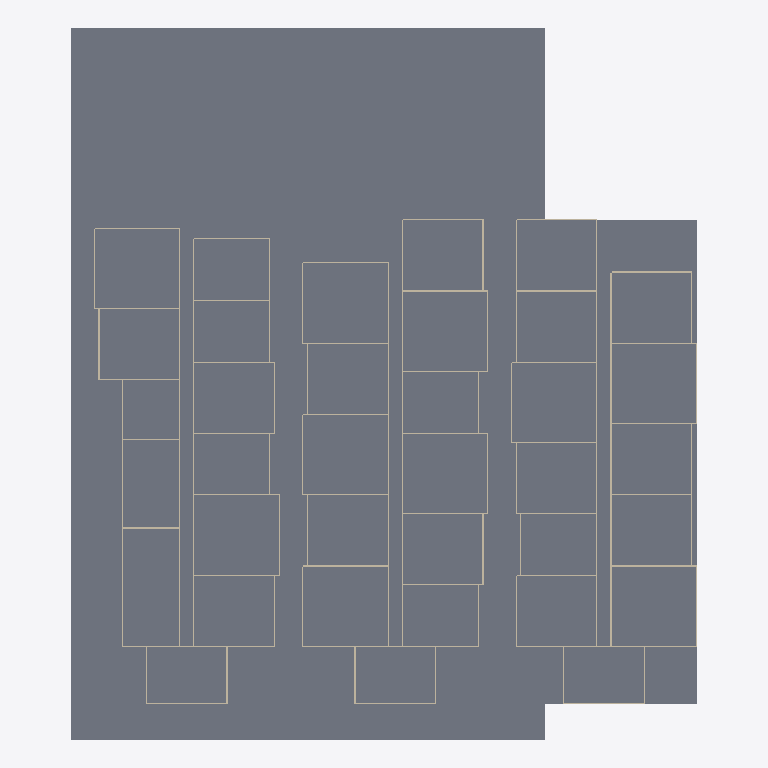
Plan cut of the same IFC building model at storey 'Level 3' (level 0.01 m, cut at 1.41 m), seen from above with north up, elements coloured by IFC class: 114 walls (beige), 4 slabs (grey). Cut surfaces are drawn darker.
Extent 80.5 m × 91.4 m × 14.2 m (x, y, z). Storeys (5): Level 1 at 0.00 m; Level 2 at 0.00 m; Level 3 at 0.01 m; Level 4 at 0.01 m; Roof at 0.01 m. Elements (581): 540 IfcWall, 38 IfcSlab, 3 IfcRoof.

HEADER;
FILE_DESCRIPTION(('ViewDefinition[DesignTransferView]'),'2;1');
FILE_NAME('/dev/null','2026-09-24T14:04:37-05:00',(''),(''),'IfcOpenShell 0.8.5','IfcOpenShell 0.8.5','Nobody');
FILE_SCHEMA(('IFC4'));
ENDSEC;
DATA;
#1=IFCPROJECT('0XVsr$SPf5CR_P_wojW8uU',$,'RNGD parametric design',$,$,$,$,(#10),#5);
#12=IFCSITE('3a7x1R9fz8dPKeGZ$nqMWE',$,'Site',$,$,$,$,$,$,$,$,$,$,$);
#13=IFCBUILDING('08OFCZrKr9pRpaaqJHqziX',$,'Residential building',$,$,$,$,$,$,$,$,$);
#16=IFCBUILDINGSTOREY('2bHUa6ob19ZRp0eFg3qs9u',$,'Level 1',$,$,$,$,$,$,0.0);
#18=IFCBUILDINGSTOREY('2Bd1tAcLT0Ke88OigDspBX',$,'Level 2',$,$,$,$,$,$,4.2672);
#19=IFCBUILDINGSTOREY('2dN2ZlA29BOuuGO9yOL3lj',$,'Level 3',$,$,$,$,$,$,7.4676);
#20=IFCBUILDINGSTOREY('34a4o9pErFSghCjkJX0lhA',$,'Level 4',$,$,$,$,$,$,10.668000000000001);
#21=IFCBUILDINGSTOREY('09WzJgtFfBnvzLLrdyJ81E',$,'Roof',$,$,$,$,$,$,13.868400000000001);
#22=IFCSLAB('0EMfxAagv8agY3dmUw0yz_',$,'SITE|ground',$,$,#40,#29,$,$);
#566=IFCSLAB('37$tqKL3L528A41vSOW2$$',$,'L1|SLAB',$,$,#583,#573,$,$);
#638=IFCSLAB('3b2wVAGZ1DUhCozb3T9C1K',$,'L1|SLAB',$,$,#655,#645,$,$);
#491=IFCSLAB('3Om9W$hZf968MIaa$Xybef',$,'L1|SLAB',$,$,#508,#498,$,$);
#875=IFCWALL('3_ZqEMpmv0vggtXSY7EIFH',$,'L1|TWOBR_A',$,$,#896,#886,$,$);
#1139=IFCWALL('2j7byGZ$fD3f3UL4i8b7Tc',$,'L1|TWOBR_A',$,$,#1160,#1150,$,$);
#2635=IFCWALL('24Ybjuvnn0leQ2PgkYnaqg',$,'L1|TWOBR_A',$,$,#2656,#2646,$,$);
#1161=IFCWALL('2ZxAJpgTTESPiKQwkJhR4s',$,'L1|TWOBR_A',$,$,#1182,#1172,$,$);
#2393=IFCWALL('1wn10uMKP3lOs21kYoDyVG',$,'L1|TWOBR_A',$,$,#2414,#2404,$,$);
#2811=IFCWALL('00UR0HqfnFe88L6f238pos',$,'L1|ONEBR_A',$,$,#2832,#2822,$,$);
#2987=IFCWALL('3UCnwpSub22ef3DbtsBdj4',$,'L1|ONEBR_A',$,$,#3008,#2998,$,$);
#1601=IFCWALL('2hyqzz1prDOOvG9CVKJT7E',$,'L1|ONEBR_A',$,$,#1622,#1612,$,$);
#2041=IFCWALL('2Ok4ZUU_vBSwEQ1V8Y$wmw',$,'L1|ONEBR_A',$,$,#2062,#2052,$,$);
#2569=IFCWALL('1TZ_qIUIz6zxm012yqJ_em',$,'L1|ONEBR_A',$,$,#2590,#2580,$,$);
#3009=IFCWALL('2vQJnjuynCJgfqZox7ERhi',$,'L1|ONEBR_A',$,$,#3030,#3020,$,$);
#1271=IFCWALL('1KdWaIPFP2HvWg9482w5Yi',$,'L1|ACCESSIBLE_1BR',$,$,#1292,#1282,$,$);
#3295=IFCWALL('1aZ89mXzD7TxJnY7GpO9_X',$,'L1|ONEBR_A',$,$,#3316,#3306,$,$);
#12425=IFCWALL('1X0Le1XrzC1PH7IMQZzbcN',$,'L1|AMENITY_LOBBY',$,$,#12446,#12436,$,$);
#12447=IFCWALL('2d6rY8BKb0wRN7ErZdZR75',$,'L1|AMENITY_LOBBY',$,$,#12468,#12458,$,$);
#11457=IFCWALL('2eP5rNa2XBsP9UEBdmfkg5',$,'L1|CORE',$,$,#11478,#11468,$,$);
#12403=IFCWALL('1pdj6vy3j0oupiF4q9DbOn',$,'L1|AMENITY_LOBBY',$,$,#12424,#12414,$,$);
#11391=IFCWALL('3zj_Jch6j46xeH$oy6UFhw',$,'L1|CORE',$,$,#11412,#11402,$,$);
#12513=IFCWALL('03C$VMWbX4KxKDDQjwJyFP',$,'L1|AMENITY_FIT',$,$,#12534,#12524,$,$);
#12535=IFCWALL('2T0Mg8lUj7QxuVEwQpy3fC',$,'L1|AMENITY_FIT',$,$,#12556,#12546,$,$);
#853=IFCWALL('0YZUTtJh16ZBU_9Mu_sCC6',$,'L1|TWOBR_A',$,$,#874,#864,$,$);
#1315=IFCWALL('3t0Zw71Bv97QsVzwBAIY7N',$,'L1|TWOBR_A',$,$,#1336,#1326,$,$);
#1931=IFCWALL('3TOZhcxbXE_uw8Vo7XH$js',$,'L1|TWOBR_A',$,$,#1952,#1942,$,$);
#2899=IFCWALL('3mbTh_z3z4OhpasDPrDACK',$,'L1|TWOBR_A',$,$,#2920,#2910,$,$);
#1117=IFCWALL('0wr0N9aeTAXPR$g7MPoWQo',$,'L1|TWOBR_A',$,$,#1138,#1128,$,$);
#1667=IFCWALL('1qCQWX0dv7JwRhoM5d4wdk',$,'L1|TWOBR_A',$,$,#1688,#1678,$,$);
#2107=IFCWALL('0Igv4bM693qRrlfBqn1JAZ',$,'L1|TWOBR_A',$,$,#2128,#2118,$,$);
#2371=IFCWALL('3ENKFMJh96NvPJ3DHrta26',$,'L1|TWOBR_A',$,$,#2392,#2382,$,$);
#3075=IFCWALL('3h2YGoRNf1u8IhBqGLfHv4',$,'L1|TWOBR_A',$,$,#3096,#3086,$,$);
#765=IFCWALL('2yfG7rDS9COuI3ssoS354y',$,'L1|ACCESSIBLE_1BR',$,$,#786,#776,$,$);
#787=IFCWALL('1dW8G7Jc53hfzVMAoqkmd3',$,'L1|ACCESSIBLE_1BR',$,$,#808,#798,$,$);
#1227=IFCWALL('0D1tzpIx14iQ4nJ7qOj0yF',$,'L1|ACCESSIBLE_1BR',$,$,#1248,#1238,$,$);
#1337=IFCWALL('24UA1GXmD9efsrAr$w$jKz',$,'L1|TWOBR_A',$,$,#1358,#1348,$,$);
#1491=IFCWALL('0uXlIi0bT8FvQFR8DeuebN',$,'L1|ONEBR_A',$,$,#1512,#1502,$,$);
#2195=IFCWALL('0T$SztgUXDCv1a4o6w7Gws',$,'L1|ONEBR_A',$,$,#2216,#2206,$,$);
#2459=IFCWALL('2tdgVUKhj1shOWhbGCRVYc',$,'L1|ONEBR_A',$,$,#2480,#2470,$,$);
#2921=IFCWALL('3nBOt8am97Ief$znsLhd1o',$,'L1|TWOBR_A',$,$,#2942,#2932,$,$);
#3251=IFCWALL('3S0VmrZLzAKwJUdAkjwXbp',$,'L1|ONEBR_A',$,$,#3272,#3262,$,$);
#11325=IFCWALL('3yxGcZ_jP7Fw548MPB9IUw',$,'L1|CORE',$,$,#11346,#11336,$,$);
#11501=IFCWALL('0GWWBZAmP6wvQPa8A4Xym0',$,'L1|CORE',$,$,#11522,#11512,$,$);
#897=IFCWALL('39QVxbRMDDvxqE4cpehBaf',$,'L1|TWOBR_A',$,$,#918,#908,$,$);
#1051=IFCWALL('3eTErMKWz4ogR7cBo9d4OT',$,'L1|ACCESSIBLE_1BR',$,$,#1072,#1062,$,$);
#1029=IFCWALL('2ApEOi8ErFE8cGpDHwK9Kh',$,'L1|ACCESSIBLE_1BR',$,$,#1050,#1040,$,$);
#1359=IFCWALL('1iD2jmtUDD19zzmY6EaTI4',$,'L1|TWOBR_A',$,$,#1380,#1370,$,$);
#1579=IFCWALL('0xIdWZyQb3QvGL0pIUSAH3',$,'L1|ONEBR_A',$,$,#1600,#1590,$,$);
#1689=IFCWALL('2hUOEEEyPAXxLv54mM8FZX',$,'L1|TWOBR_A',$,$,#1710,#1700,$,$);
#1755=IFCWALL('0EUv3YlCjFjOD$GCsto6e1',$,'L1|ONEBR_A',$,$,#1776,#1766,$,$);
#1953=IFCWALL('1iAYWBuKf5wh9rcCZO5DEO',$,'L1|TWOBR_A',$,$,#1974,#1964,$,$);
#2019=IFCWALL('2PIFZSpEz7vgHYDH2nLDgO',$,'L1|ONEBR_A',$,$,#2040,#2030,$,$);
#2129=IFCWALL('1mm67VxSv1S9s5lOhXW3vS',$,'L1|TWOBR_A',$,$,#2150,#2140,$,$);
#2525=IFCWALL('3JH7z7pRf6IAH9zkfZBtwl',$,'L1|ONEBR_A',$,$,#2546,#2536,$,$);
#2547=IFCWALL('2VLMmh5sf6hOo$_8MKknhH',$,'L1|ONEBR_A',$,$,#2568,#2558,$,$);
#2657=IFCWALL('1ipoWHeIT0ghKCnob9o_jr',$,'L1|TWOBR_A',$,$,#2678,#2668,$,$);
#2943=IFCWALL('2VfhM37vr2Ju3bz0dj74d_',$,'L1|TWOBR_A',$,$,#2964,#2954,$,$);
#3097=IFCWALL('3$RV0oxyzCXeFitdnHN7wG',$,'L1|TWOBR_A',$,$,#3118,#3108,$,$);
#3339=IFCWALL('0rVIDa_EX64gg0zKrnWhNx',$,'L1|ONEBR_A',$,$,#3360,#3350,$,$);
#11413=IFCWALL('32uqnthxj4U8Wd0VP4hdYa',$,'L1|CORE',$,$,#11434,#11424,$,$);
#919=IFCWALL('34av7AgjHEqeEVyJDUSAf2',$,'L1|TWOBR_A',$,$,#940,#930,$,$);
#1183=IFCWALL('1lRKJOmhj5nOkpK7WownyP',$,'L1|TWOBR_A',$,$,#1204,#1194,$,$);
#1711=IFCWALL('2q1Ae0yzvBVRf3DvsR99Rs',$,'L1|TWOBR_A',$,$,#1732,#1722,$,$);
#1975=IFCWALL('1sIjmCSW9FmR5LLKMuDw_S',$,'L1|TWOBR_A',$,$,#1996,#1986,$,$);
#2151=IFCWALL('36pUTiruPCnebO_XxbKuVT',$,'L1|TWOBR_A',$,$,#2172,#2162,$,$);
#2415=IFCWALL('0R5kJVHRH7VhJbHk9d3mVP',$,'L1|TWOBR_A',$,$,#2436,#2426,$,$);
#2679=IFCWALL('2lpEZgeq17x8PLUwfgvCeU',$,'L1|TWOBR_A',$,$,#2700,#2690,$,$);
#3119=IFCWALL('0GqCKO_Gj3cR8lKxGhWrS0',$,'L1|TWOBR_A',$,$,#3140,#3130,$,$);
#941=IFCWALL('2q58YRsyjC4PmKMxxHQhSm',$,'L1|STUDIO_A',$,$,#962,#952,$,$);
#963=IFCWALL('21wgRXbBj3XAscrKmYYuam',$,'L1|STUDIO_A',$,$,#984,#974,$,$);
#1403=IFCWALL('0GfwipDS9EuwIaUfj9MUsX',$,'L1|STUDIO_A',$,$,#1424,#1414,$,$);
#1843=IFCWALL('1zu8BTdDz15Ba6PjJS68uG',$,'L1|STUDIO_A',$,$,#1864,#1854,$,$);
#2283=IFCWALL('1bkSGstBz5svrKfqo3lf3M',$,'L1|STUDIO_A',$,$,#2304,#2294,$,$);
#2723=IFCWALL('3oqWfrq$vFlwgBrRoVLsxx',$,'L1|STUDIO_A',$,$,#2744,#2734,$,$);
#3163=IFCWALL('0DxQXeccf5IefsQM4u89rj',$,'L1|STUDIO_A',$,$,#3184,#3174,$,$);
#3273=IFCWALL('2qprsQGR59Xgl1vKGxRSPY',$,'L1|ONEBR_A',$,$,#3294,#3284,$,$);
#3361=IFCWALL('10jCIUrCz5jvvIM9PdvzoV',$,'L1|ONEBR_A',$,$,#3382,#3372,$,$);
#809=IFCWALL('0utNAydN5FtQFAkUKpaQZY',$,'L1|ACCESSIBLE_1BR',$,$,#830,#820,$,$);
#1073=IFCWALL('3Gqo3uOzn0sQ_Ta9MGti5H',$,'L1|ACCESSIBLE_1BR',$,$,#1094,#1084,$,$);
#1249=IFCWALL('2gqAXWEDf1aBY4t6v0wcTQ',$,'L1|ACCESSIBLE_1BR',$,$,#1270,#1260,$,$);
#1777=IFCWALL('0kiR6MLlH15BkRUdV1EYO4',$,'L1|ONEBR_A',$,$,#1798,#1788,$,$);
#2217=IFCWALL('0Mttuf4FD0pO_p83_VxN92',$,'L1|ONEBR_A',$,$,#2238,#2228,$,$);
#831=IFCWALL('0gYHuur7vBBgmlMIjcjhLZ',$,'L1|ACCESSIBLE_1BR',$,$,#852,#842,$,$);
#1095=IFCWALL('3oIH56naj09xisTjZFSa8T',$,'L1|ACCESSIBLE_1BR',$,$,#1116,#1106,$,$);
#1513=IFCWALL('1Bkzsg6p194BRcZOJLBF9P',$,'L1|ONEBR_A',$,$,#1534,#1524,$,$);
#1535=IFCWALL('0fn6zwGO5CRQnTeqE8gN11',$,'L1|ONEBR_A',$,$,#1556,#1546,$,$);
#1623=IFCWALL('37nVR_aWv6oRUNpsiMNR0Q',$,'L1|ONEBR_A',$,$,#1644,#1634,$,$);
#1799=IFCWALL('0t$zyHsAvBmxngZb_mEPFi',$,'L1|ONEBR_A',$,$,#1820,#1810,$,$);
#2063=IFCWALL('1by9FuwN5Eme_DgzOCWYWB',$,'L1|ONEBR_A',$,$,#2084,#2074,$,$);
#2239=IFCWALL('0G1uE6THPAzuIzdphXkgX1',$,'L1|ONEBR_A',$,$,#2260,#2250,$,$);
#2481=IFCWALL('20BcCYcrPEK9LdkXv9INpJ',$,'L1|ONEBR_A',$,$,#2502,#2492,$,$);
#2503=IFCWALL('3qTZWL$HX4$w6JABFiw7Gs',$,'L1|ONEBR_A',$,$,#2524,#2514,$,$);
#2591=IFCWALL('2MD8tmdifE2wqkd7ZJwEI2',$,'L1|ONEBR_A',$,$,#2612,#2602,$,$);
#2833=IFCWALL('3v5jQ__Mn6QPi70P$DCrwP',$,'L1|ONEBR_A',$,$,#2854,#2844,$,$);
#2855=IFCWALL('0hR6LNSRT79Qy6OAU86dPd',$,'L1|ONEBR_A',$,$,#2876,#2866,$,$);
#3031=IFCWALL('0xNsdPC85DqOAwMGt2rVNB',$,'L1|ONEBR_A',$,$,#3052,#3042,$,$);
#3383=IFCWALL('2pCj5ymKj02PEBZSE6DduF',$,'L1|ONEBR_A',$,$,#3404,#3394,$,$);
#985=IFCWALL('0UHt22F9L4f85XBnYM2Tx4',$,'L1|STUDIO_A',$,$,#1006,#996,$,$);
#2305=IFCWALL('029nzdXhL7bgHS$X_0abME',$,'L1|STUDIO_A',$,$,#2326,#2316,$,$);
#2745=IFCWALL('1EcRcoMMrBJ9I6rGqvhoiI',$,'L1|STUDIO_A',$,$,#2766,#2756,$,$);
#3185=IFCWALL('0lDgLCjZzAGvpeUqZ3j4Qv',$,'L1|STUDIO_A',$,$,#3206,#3196,$,$);
#1007=IFCWALL('3cRYk8okL41Ow8rTazjx5J',$,'L1|STUDIO_A',$,$,#1028,#1018,$,$);
#1425=IFCWALL('1K0JIS10P8ixKEy3RmxV_o',$,'L1|STUDIO_A',$,$,#1446,#1436,$,$);
#1447=IFCWALL('3y$RCsN6nD2hN0VC79ccZC',$,'L1|STUDIO_A',$,$,#1468,#1458,$,$);
#1865=IFCWALL('1hnWiQFD9A3Pep8eRxIKLr',$,'L1|STUDIO_A',$,$,#1886,#1876,$,$);
#2327=IFCWALL('1QTQWaNeH4w8i8G6D_Qnsq',$,'L1|STUDIO_A',$,$,#2348,#2338,$,$);
#2767=IFCWALL('3Obsc9jAnDAhtHeJc8p_lC',$,'L1|STUDIO_A',$,$,#2788,#2778,$,$);
#3207=IFCWALL('39LciIOhf0Wu5qbJCST$iI',$,'L1|STUDIO_A',$,$,#3228,#3218,$,$);
#1887=IFCWALL('17InVOz3P27R2nlYrtFkAF',$,'L1|STUDIO_A',$,$,#1908,#1898,$,$);
#12601=IFCWALL('3HCmKp3hD3l9FBG1AY7GdU',$,'L1|BOH_LOADING',$,$,#12622,#12612,$,$);
#12623=IFCWALL('3L95s22Vf7RxjT_G0q3eCY',$,'L1|BOH_LOADING',$,$,#12644,#12634,$,$);
#11369=IFCWALL('2rzawvK2D9fBtP3NbH3uKW',$,'L1|CORE',$,$,#11390,#11380,$,$);
#11545=IFCWALL('3LRKxBcXDD7utPnYdcjttJ',$,'L1|CORE',$,$,#11566,#11556,$,$);
#12491=IFCWALL('0KBBMZka155fD$zFD2Q5Q2',$,'L1|AMENITY_FIT',$,$,#12512,#12502,$,$);
#11479=IFCWALL('1_Cu9FEU14FuZd6$tI16p3',$,'L1|CORE',$,$,#11500,#11490,$,$);
#11567=IFCWALL('2YBbxlzd11xP6A857yX3kg',$,'L1|CORE',$,$,#11588,#11578,$,$);
#11347=IFCWALL('3A9Z8cBhTER91GeM5y4Vma',$,'L1|CORE',$,$,#11368,#11358,$,$);
ENDSEC;
